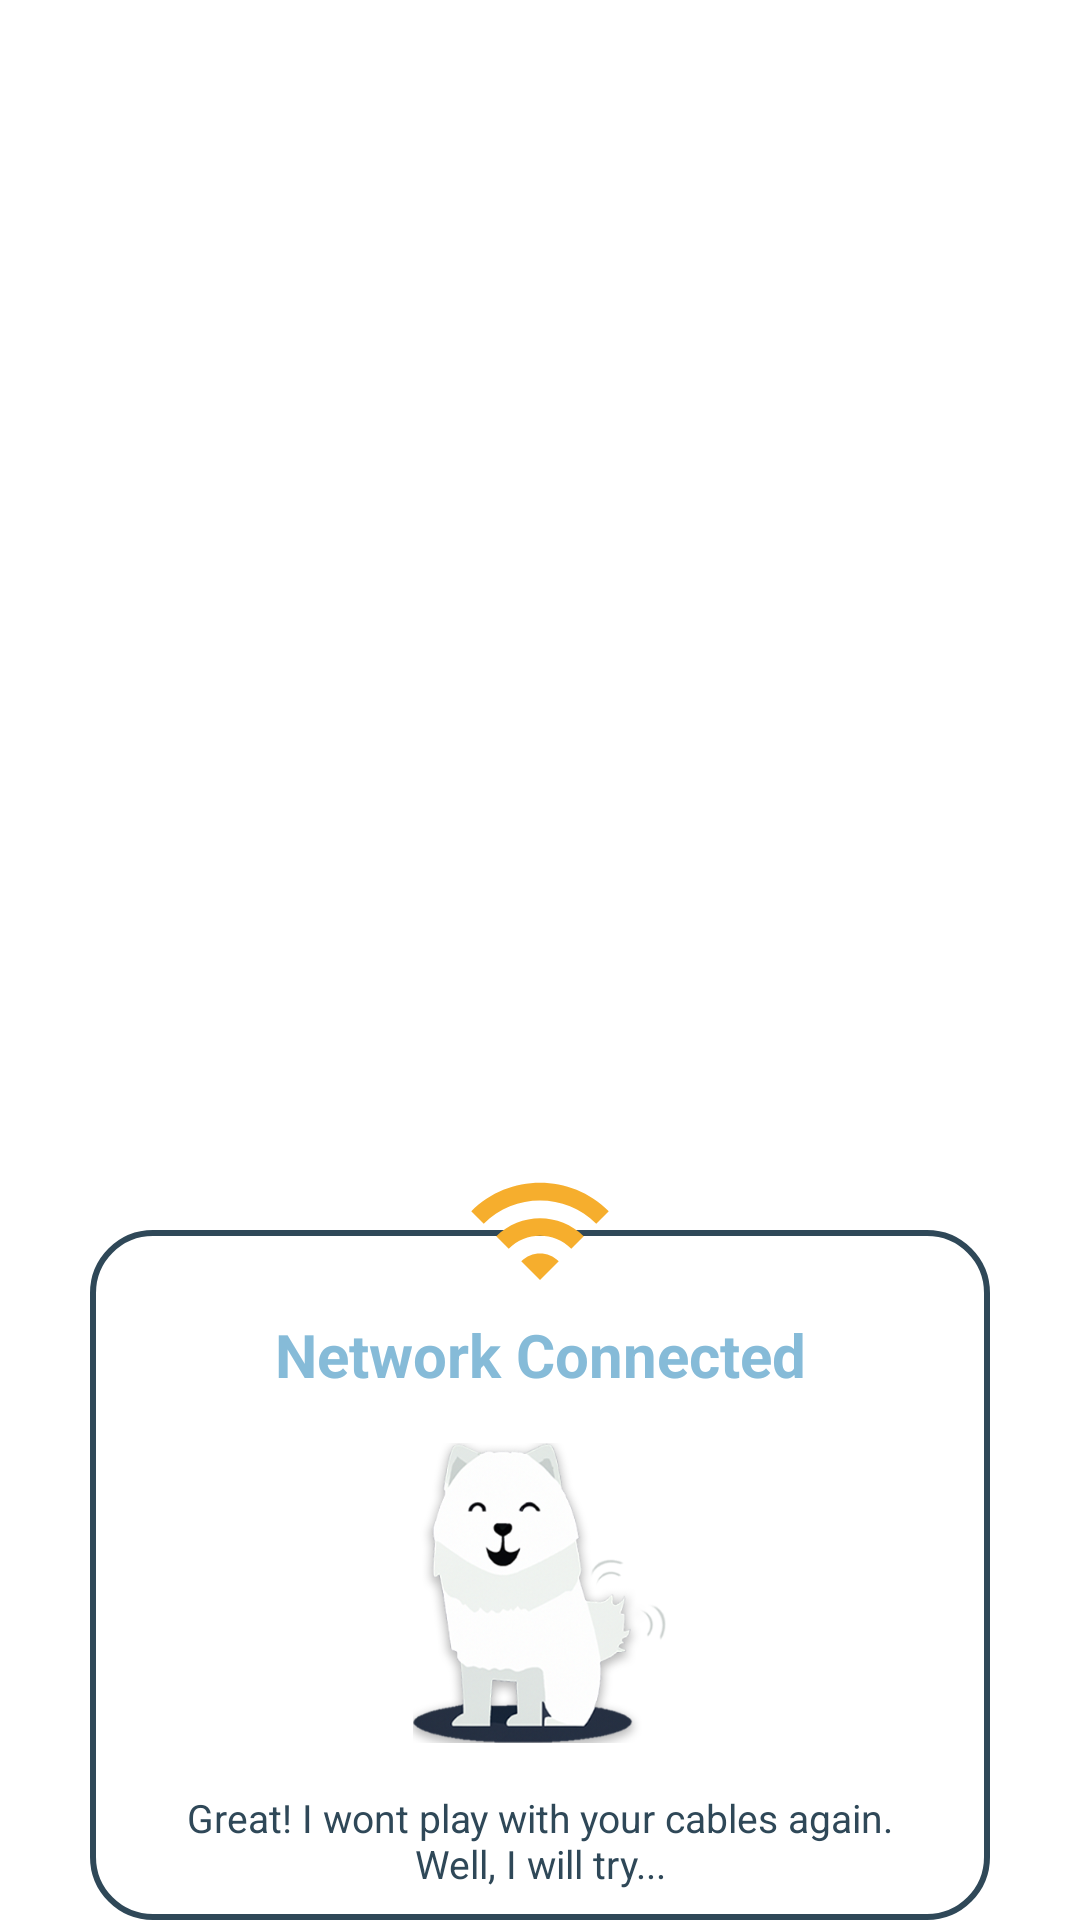

The Android layout XML behind this screen, and the referenced resources:
<!-- AndroidManifest.xml: application theme Theme.NavigationDrawerCommunityObjects -->
<!-- res/layout/dialog_network_connected.xml -->
<?xml version="1.0" encoding="utf-8"?>
<androidx.constraintlayout.widget.ConstraintLayout
    xmlns:android="http://schemas.android.com/apk/res/android"
    xmlns:app="http://schemas.android.com/apk/res-auto"
    android:id="@+id/NetworkConnectedConstraintLayout"
    android:layout_width="300dp"
    android:layout_height="wrap_content">

    <androidx.constraintlayout.widget.ConstraintLayout
        android:layout_width="300dp"
        android:layout_height="wrap_content"
        android:id="@+id/dialogBox"
        android:background="@drawable/white_box"

        app:layout_constraintStart_toStartOf="parent"
        app:layout_constraintEnd_toEndOf="parent"
        app:layout_constraintBottom_toBottomOf="parent">



        <TextView
            android:layout_width="match_parent"
            android:layout_height="wrap_content"
            android:id="@+id/issueTitle"
            android:textColor="@color/light_cyan"
            android:textSize="20dp"
            android:paddingTop="28dp"
            android:gravity="center_horizontal"
            android:textStyle="bold"
            android:text="Network Connected"
            app:layout_constraintTop_toTopOf="@+id/dialogBox"/>

        <ImageView
            android:id="@+id/disconnectedDoggy"
            android:layout_width="100dp"
            android:layout_height="100dp"
            android:layout_gravity="center_horizontal"
            android:layout_marginTop="16dp"
            android:layout_marginBottom="16dp"
            android:src="@drawable/doggy_connected2"
            app:layout_constraintBottom_toTopOf="@id/loginFirst"
            app:layout_constraintEnd_toEndOf="parent"
            app:layout_constraintStart_toStartOf="parent"
            app:layout_constraintTop_toBottomOf="@+id/issueTitle">

        </ImageView>

        <TextView
            android:layout_width="match_parent"
            android:layout_height="wrap_content"
            android:id="@+id/loginFirst"
            android:textColor="@color/cyan"
            android:layout_marginTop="16dp"
            android:layout_marginEnd="20dp"
            android:layout_marginStart="20dp"
            android:paddingBottom="10dp"
            android:textSize="13dp"
            android:gravity="center_horizontal"
            android:text="Great! I wont play with your cables again. Well, I will try..."
            app:layout_constraintTop_toBottomOf="@+id/disconnectedDoggy"/>

    </androidx.constraintlayout.widget.ConstraintLayout>

    <ImageView
        android:layout_width="50dp"
        android:layout_height="50dp"
        android:id="@+id/issueImage"
        android:src="@drawable/baseline_wifi_24"
        android:layout_marginEnd="40dp"
        android:layout_marginStart="40dp"
        app:layout_constraintStart_toStartOf="parent"
        app:layout_constraintEnd_toEndOf="parent"
        app:layout_constraintTop_toTopOf="@id/dialogBox"
        app:layout_constraintBottom_toTopOf="@id/dialogBox"/>


</androidx.constraintlayout.widget.ConstraintLayout>

    
<!-- resources referenced by this layout -->
<resources>
  <color name="cyan">#2F4858</color>
  <color name="light_cyan">#86BBD8</color>
  <color name="white">#FFFFFFFF</color>
  <!-- drawable baseline_wifi_24 (drawable) -->
  <vector android:height="24dp" android:tint="@color/tulip"
      android:viewportHeight="24" android:viewportWidth="24"
      android:width="24dp" xmlns:android="http://schemas.android.com/apk/res/android">
      <path android:fillColor="@android:color/white" android:pathData="M1,9l2,2c4.97,-4.97 13.03,-4.97 18,0l2,-2C16.93,2.93 7.08,2.93 1,9zM9,17l3,3 3,-3c-1.65,-1.66 -4.34,-1.66 -6,0zM5,13l2,2c2.76,-2.76 7.24,-2.76 10,0l2,-2C15.14,9.14 8.87,9.14 5,13z"/>
  </vector>
  <!-- drawable doggy_connected: png bitmap (drawable, 104882 bytes) -->
  <!-- drawable doggy_connected2: png bitmap (drawable, 108378 bytes) -->
  <!-- drawable white_box (drawable) -->
  <?xml version="1.0" encoding="utf-8"?>
  <shape xmlns:android="http://schemas.android.com/apk/res/android"
      android:shape="rectangle">
  
      <corners
          android:radius="20dp"
          android:color="@color/cyan"/>
      <stroke
          android:color="@color/cyan"
          android:width="2dp"/>
      <solid
          android:color="@color/white"/>
  
  </shape>
  <style name="Theme.NavigationDrawerCommunityObjects" parent="Theme.MaterialComponents.DayNight.DarkActionBar">
          
          <item name="colorPrimary">@color/purple_200</item>
          <item name="colorPrimaryVariant">@color/purple_700</item>
          <item name="colorOnPrimary">@color/black</item>
          
          <item name="colorSecondary">@color/teal_200</item>
          <item name="colorSecondaryVariant">@color/teal_200</item>
          <item name="colorOnSecondary">@color/black</item>
          
          <item name="android:statusBarColor">?attr/colorPrimaryVariant</item>
          
      </style>
  <color name="tulip">#F6AE2D</color>
  <color name="purple_200">#FFBB86FC</color>
  <color name="purple_700">#FF3700B3</color>
  <color name="black">#FF000000</color>
  <color name="teal_200">#FF03DAC5</color>
</resources>
